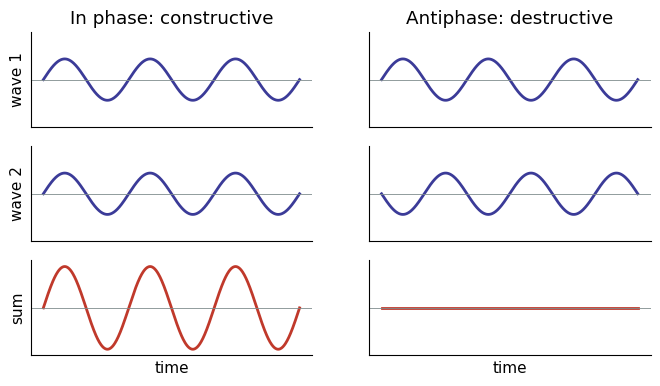
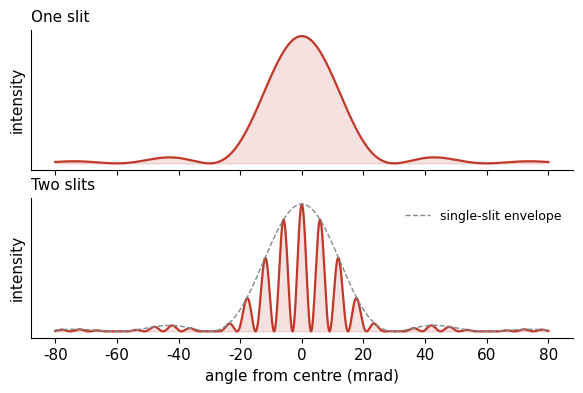
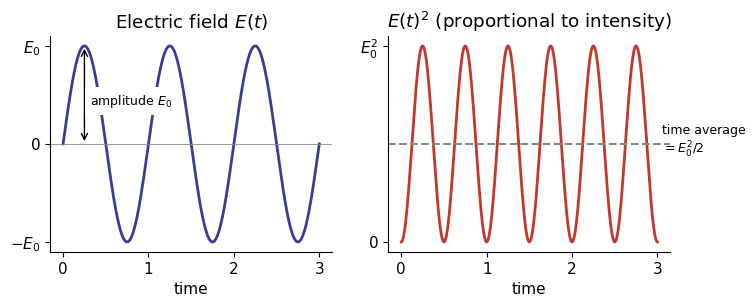
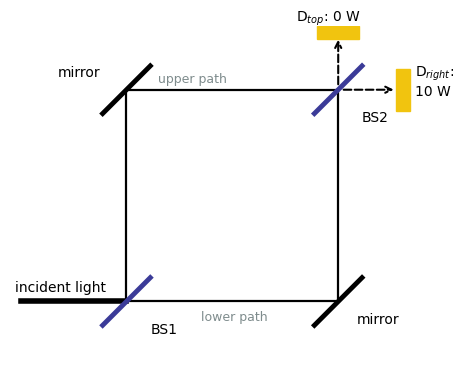
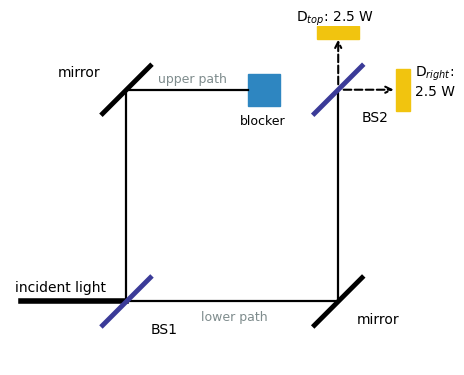
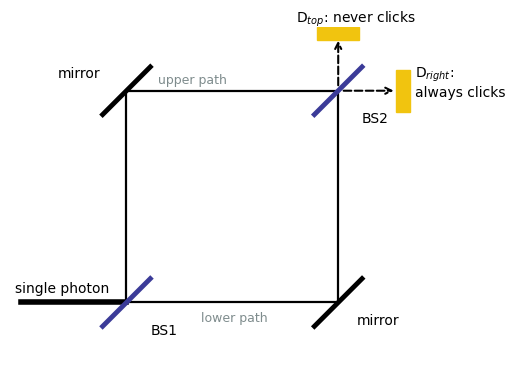
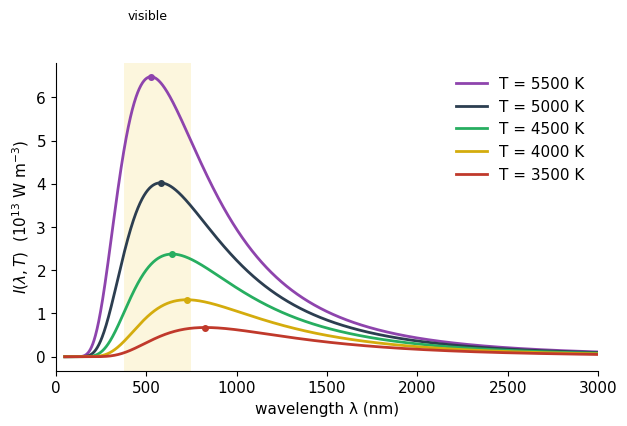
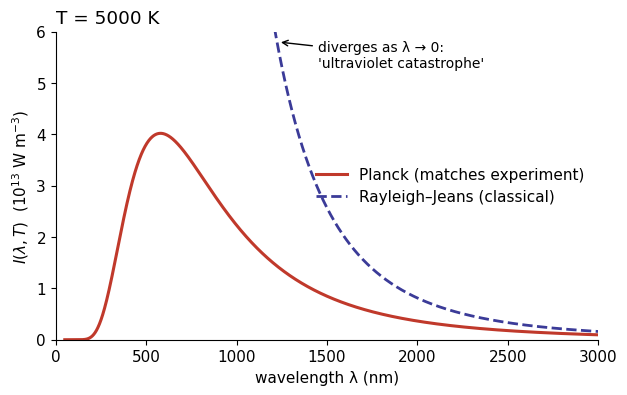
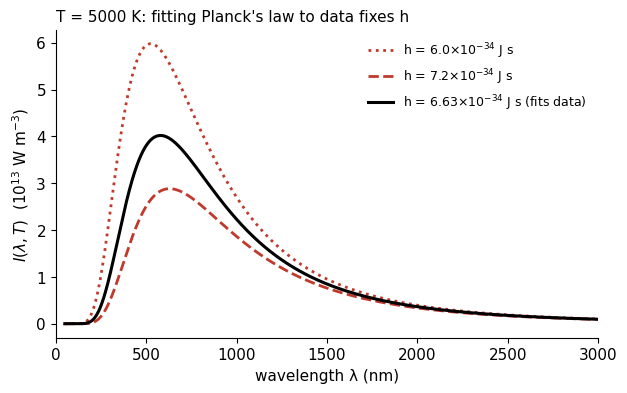
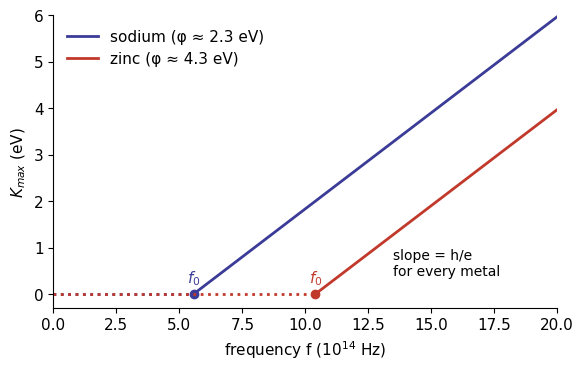
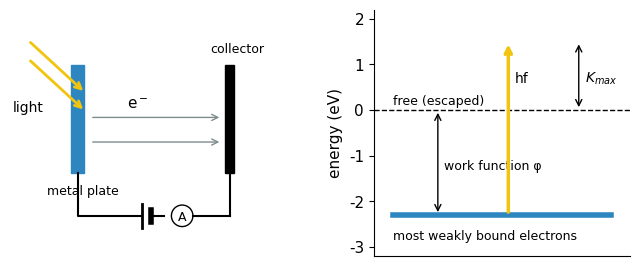
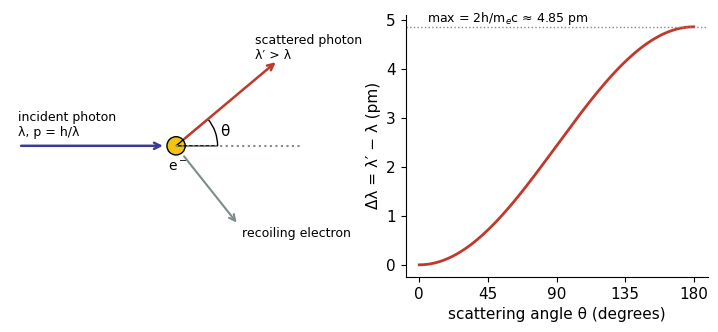
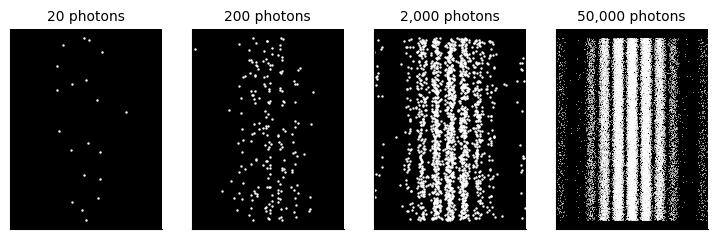
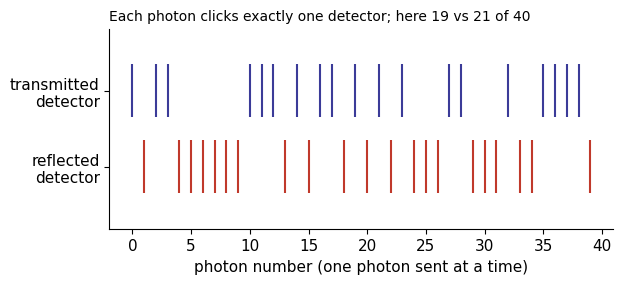
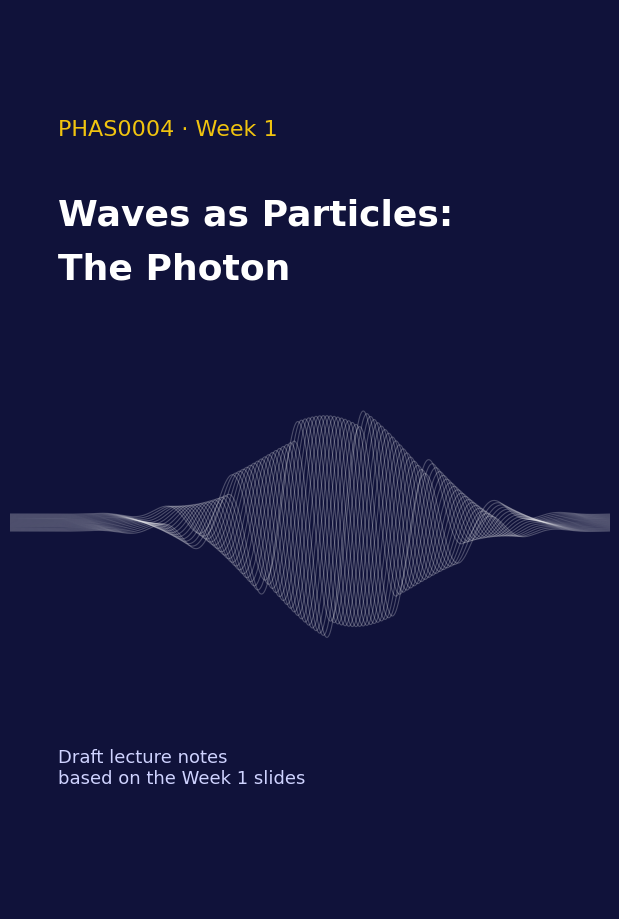

The matplotlib source for these figures, in order:
import numpy as np
import matplotlib
matplotlib.use("Agg")
import matplotlib.pyplot as plt
from matplotlib.patches import FancyArrowPatch, Rectangle, Circle, Wedge

plt.rcParams.update({"font.size": 11, "font.family": "DejaVu Sans",
                     "axes.spines.top": False, "axes.spines.right": False,
                     "savefig.dpi": 160, "savefig.bbox": "tight"})
BLUE, RED, GREY, GOLD = "#3b3b98", "#c0392b", "#7f8c8d", "#f1c40f"
OUT = "fig/"
import os; os.makedirs(OUT, exist_ok=True)

h, c, k = 6.62607015e-34, 2.99792458e8, 1.380649e-23

# 1. Superposition: constructive and destructive
t = np.linspace(0, 3, 600)
fig, ax = plt.subplots(3, 2, figsize=(8, 4.2), sharex=True, sharey=True)
for col, (phi, title) in enumerate([(0, "In phase: constructive"), (np.pi, "Antiphase: destructive")]):
    y1 = np.sin(2*np.pi*t); y2 = np.sin(2*np.pi*t + phi)
    for r, (y, lab) in enumerate([(y1, "wave 1"), (y2, "wave 2"), (y1+y2, "sum")]):
        a = ax[r, col]
        a.plot(t, y, color=BLUE if r < 2 else RED, lw=2)
        a.axhline(0, color=GREY, lw=0.6)
        a.set_ylim(-2.3, 2.3); a.set_yticks([]); a.set_xticks([])
        if col == 0: a.set_ylabel(lab)
    ax[0, col].set_title(title)
ax[2, 0].set_xlabel("time"); ax[2, 1].set_xlabel("time")
fig.savefig(OUT + "superposition.png"); plt.close(fig)

# 2. Single vs double slit pattern (Fraunhofer)
x = np.linspace(-1, 1, 2000)
a_w, d, lam, L = 20e-6, 100e-6, 600e-9, 1.0  # slit width, separation
theta = x*0.08
beta = np.pi*a_w*np.sin(theta)/lam
env = np.sinc(beta/np.pi)**2
dbl = env*np.cos(np.pi*d*np.sin(theta)/lam)**2
fig, ax = plt.subplots(2, 1, figsize=(7, 4), sharex=True)
for a, y, lab in [(ax[0], env, "One slit"), (ax[1], dbl, "Two slits")]:
    a.plot(theta*1e3, y, color=RED, lw=1.6)
    a.fill_between(theta*1e3, y, color=RED, alpha=0.15)
    a.set_ylabel("intensity"); a.set_yticks([]); a.set_title(lab, loc="left", fontsize=11)
ax[1].plot(theta*1e3, env, "--", color=GREY, lw=1, label="single-slit envelope")
ax[1].legend(frameon=False, fontsize=9)
ax[1].set_xlabel("angle from centre (mrad)")
fig.savefig(OUT + "slits.png"); plt.close(fig)

# 3. Amplitude vs intensity
t = np.linspace(0, 3, 600); E = np.sin(2*np.pi*t)
fig, ax = plt.subplots(1, 2, figsize=(8, 2.8))
ax[0].plot(t, E, color=BLUE, lw=2); ax[0].axhline(0, color=GREY, lw=.6)
ax[0].annotate("", xy=(0.25, 1), xytext=(0.25, 0), arrowprops=dict(arrowstyle="<->"))
ax[0].text(0.32, 0.4, "amplitude $E_0$", fontsize=9, bbox=dict(fc="white", ec="none")); ax[0].set_title("Electric field $E(t)$")
ax[0].set_xlabel("time"); ax[0].set_yticks([-1, 0, 1]); ax[0].set_yticklabels(["$-E_0$", "0", "$E_0$"])
ax[1].plot(t, E**2, color=RED, lw=2); ax[1].axhline(0.5, ls="--", color=GREY)
ax[1].text(3.05, 0.45, "time average\n$= E_0^2/2$", fontsize=9)
ax[1].set_title("$E(t)^2$ (proportional to intensity)"); ax[1].set_xlabel("time"); ax[1].set_yticks([0, 1]); ax[1].set_yticklabels(["0", "$E_0^2$"])
fig.savefig(OUT + "amplitude_intensity.png"); plt.close(fig)

# 4. Mach-Zehnder schematic
def mz(fname, top_label, right_label, block=False, photon=False):
    fig, ax = plt.subplots(figsize=(6.4, 4.4)); ax.set_aspect("equal"); ax.axis("off")
    ax.set_xlim(-2.2, 6.2); ax.set_ylim(-1.2, 5.2)
    kw = dict(color="black", lw=1.6)
    ax.plot([-2, 0], [0, 0], color="black", lw=4)  # incident
    ax.text(-2.1, 0.2, "single photon" if photon else "incident light", fontsize=10)

    ax.plot([0, 4], [0, 0], **kw); ax.plot([0, 0], [0, 4], **kw)
    ax.plot([4, 4], [0, 4], **kw)
    if not block:
        ax.plot([0, 4], [4, 4], **kw); 
    else:
        ax.plot([2.3, 0], [4, 4], **kw); #y-end or y-start,  #x-end, x-start

    for (px, py, col, lab, dx, dy) in [(0, 0, BLUE, "BS1", 0.45, -0.6), (4, 4, BLUE, "BS2", 0.45, -0.6),
                                       (0, 4, "black", "mirror", -1.3, 0.25), (4, 0, "black", "mirror", 0.35, -0.4)]:
        ax.plot([px-.45, px+.45], [py-.45, py+.45], color=col, lw=3.5)
        ax.text(px+dx, py+dy, lab, fontsize=10)
    ax.annotate("", xy=(4, 5), xytext=(4, 4.05), arrowprops=dict(arrowstyle="->", ls="--", lw=1.5))
    ax.annotate("", xy=(5.1, 4), xytext=(4.05, 4), arrowprops=dict(arrowstyle="->", ls="--", lw=1.5))
    ax.add_patch(Rectangle((3.6, 4.95), 0.8, 0.25, color=GOLD)); ax.text(3.2, 5.3, "D$_{top}$: " + top_label, fontsize=10)
    ax.add_patch(Rectangle((5.1, 3.6), 0.25, 0.8, color=GOLD)); ax.text(5.45, 3.9, "D$_{right}$:\n" + right_label, fontsize=10)
    ax.text(0.6, 4.15, "upper path", fontsize=9, color=GREY); ax.text(1.4, -0.35, "lower path", fontsize=9, color=GREY)
    if block:
        ax.add_patch(Rectangle((2.3, 3.7), 0.6, 0.6, color="#2e86c1")); ax.text(2.15, 3.35, "blocker", fontsize=9)
    fig.savefig(OUT + fname); plt.close(fig)
mz("mz.png", "0 W", "10 W")
mz("mz_blocked.png", "2.5 W", "2.5 W", block=True)
mz("mz_photon.png", "never clicks", "always clicks", photon=True)

# 5. Blackbody spectra + Wien
lam = np.linspace(50e-9, 3000e-9, 2000)
def planck(l, T, hh=h):  # spectral exitance, W m^-3
    return 2*np.pi*hh*c**2/(l**5*(np.expm1(hh*c/(l*k*T))))
fig, ax = plt.subplots(figsize=(7, 4))
cols = ["#8e44ad", "#2c3e50", "#27ae60", "#d4ac0d", "#c0392b"]
for T, col in zip([5500, 5000, 4500, 4000, 3500], cols):
    I = planck(lam, T); ax.plot(lam*1e9, I/1e13, color=col, lw=2, label=f"T = {T} K")
    lm = 2.898e-3/T; ax.plot(lm*1e9, planck(lm, T)/1e13, "o", color=col, ms=4)
ax.axvspan(380, 750, color="#f9e79f", alpha=0.35, lw=0); ax.text(400, 7.8, "visible", fontsize=9)
ax.set_xlabel("wavelength λ (nm)"); ax.set_ylabel(r"$I(\lambda,T)$  ($10^{13}$ W m$^{-3}$)")
ax.legend(frameon=False); ax.set_xlim(0, 3000)
fig.savefig(OUT + "blackbody.png"); plt.close(fig)

# 6. Rayleigh-Jeans vs Planck
T = 5000
fig, ax = plt.subplots(figsize=(7, 4))
ax.plot(lam*1e9, planck(lam, T)/1e13, color=RED, lw=2.2, label="Planck (matches experiment)")
rj = 2*np.pi*c*k*T/lam**4
ax.plot(lam*1e9, rj/1e13, color=BLUE, lw=2, ls="--", label="Rayleigh–Jeans (classical)")
ax.set_ylim(0, 6); ax.set_xlim(0, 3000)
ax.annotate("diverges as λ → 0:\n'ultraviolet catastrophe'", xy=(1230, 5.8), xytext=(1450, 5.3),
            arrowprops=dict(arrowstyle="->"), fontsize=10)
ax.set_xlabel("wavelength λ (nm)"); ax.set_ylabel(r"$I(\lambda,T)$  ($10^{13}$ W m$^{-3}$)")
ax.set_title("T = 5000 K", loc="left"); ax.legend(frameon=False, loc="center right")
fig.savefig(OUT + "rayleigh_jeans.png"); plt.close(fig)

# 7. Planck with different h
fig, ax = plt.subplots(figsize=(7, 4))
for hh, ls in [(6.0e-34, ":"), (7.2e-34, "--")]:
    ax.plot(lam*1e9, planck(lam, T, hh)/1e13, color=RED, ls=ls, lw=2, label=f"h = {hh/1e-34:.1f}×10$^{{-34}}$ J s")
ax.plot(lam*1e9, planck(lam, T)/1e13, color="black", lw=2.2, label="h = 6.63×10$^{-34}$ J s (fits data)")
ax.set_xlim(0, 3000); ax.set_xlabel("wavelength λ (nm)"); ax.set_ylabel(r"$I(\lambda,T)$  ($10^{13}$ W m$^{-3}$)")
ax.set_title("T = 5000 K: fitting Planck's law to data fixes h", loc="left", fontsize=11); ax.legend(frameon=False, fontsize=9)
fig.savefig(OUT + "planck_h.png"); plt.close(fig)

# 8. Photoelectric: Kmax vs f
eV = 1.602176634e-19
fig, ax = plt.subplots(figsize=(6.5, 3.8))
for phi, name, col in [(2.3, "sodium (φ ≈ 2.3 eV)", BLUE), (4.3, "zinc (φ ≈ 4.3 eV)", RED)]:
    f0 = phi*eV/h; f = np.linspace(f0, 2e15, 100)
    ax.plot(f/1e14, (h*f/eV - phi), color=col, lw=2, label=name)
    ax.plot([0, f0/1e14], [0, 0], color=col, lw=2, ls=":")
    ax.plot(f0/1e14, 0, "o", color=col); ax.text(f0/1e14, 0.25, "$f_0$", color=col, ha="center")
ax.set_xlabel("frequency f ($10^{14}$ Hz)"); ax.set_ylabel("$K_{max}$ (eV)")
ax.set_xlim(0, 20); ax.set_ylim(-0.3, 6)
ax.text(13.5, 0.4, "slope = h/e\nfor every metal", fontsize=10)
ax.legend(frameon=False, loc="upper left")
fig.savefig(OUT + "photoelectric.png"); plt.close(fig)

# 9. Photoelectric apparatus + energy level
fig, ax = plt.subplots(1, 2, figsize=(8, 3.2), gridspec_kw=dict(width_ratios=[1.2, 1]))
a = ax[0]; a.axis("off"); a.set_xlim(0, 10); a.set_ylim(0, 7); a.set_aspect("equal")
a.add_patch(Rectangle((2, 2.2), 0.4, 3.5, color="#2e86c1")); a.text(1.2, 1.5, "metal plate", fontsize=9)
a.add_patch(Rectangle((7, 2.2), 0.3, 3.5, color="black")); a.text(6.5, 6.1, "collector", fontsize=9)
for yy in [5.9, 5.3]:
    a.annotate("", xy=(2.45, yy-1.1), xytext=(0.6, yy+0.6), arrowprops=dict(arrowstyle="->", color=GOLD, lw=2))
a.text(0.1, 4.2, "light", fontsize=10)
for yy in [3.2, 4.0]:
    a.annotate("", xy=(6.9, yy), xytext=(2.6, yy), arrowprops=dict(arrowstyle="->", color=GREY))
a.text(3.8, 4.3, "e$^-$", fontsize=11)
a.plot([2.2, 2.2, 4.3], [2.2, 0.8, 0.8], "k"); a.plot([7.15, 7.15], [0.8, 2.2], "k")
a.plot([4.3, 4.3], [0.4, 1.2], "k", lw=2); a.plot([4.6, 4.6], [0.6, 1.0], "k", lw=4); a.plot([4.3,5.0],[0.8,0.8],color="white",lw=0)
a.plot([4.6,5.0],[0.8,0.8],"k"); a.add_patch(Circle((5.6, 0.8), 0.35, fill=False)); a.text(5.45, 0.65, "A", fontsize=9); a.plot([5.95,7.15],[0.8,0.8],"k")
b = ax[1]; b.set_xlim(0, 4); b.set_ylim(-3.2, 2.2); b.set_xticks([]); b.set_ylabel("energy (eV)")
b.axhline(0, color="black", ls="--", lw=1); b.text(0.3, 0.12, "free (escaped)", fontsize=9)
b.plot([0.3, 3.7], [-2.3, -2.3], color="#2e86c1", lw=4); b.text(0.3, -2.85, "most weakly bound electrons", fontsize=9)
b.annotate("", xy=(1.0, 0), xytext=(1.0, -2.3), arrowprops=dict(arrowstyle="<->"))
b.text(1.1, -1.3, "work function φ", fontsize=9)
b.annotate("", xy=(2.1, 1.5), xytext=(2.1, -2.3), arrowprops=dict(arrowstyle="->", color=GOLD, lw=2.5))
b.text(2.2, 0.6, "hf", fontsize=10); b.annotate("", xy=(3.2, 1.5), xytext=(3.2, 0), arrowprops=dict(arrowstyle="<->"))
b.text(3.3, 0.6, "$K_{max}$", fontsize=10)
fig.savefig(OUT + "photoelectric_setup.png"); plt.close(fig)

# 10. Compton geometry and shift vs angle
lc = h/(9.1093837e-31*c)
fig, ax = plt.subplots(1, 2, figsize=(9, 3.4), gridspec_kw=dict(width_ratios=[1.1, 1]))
a = ax[0]; a.axis("off"); a.set_xlim(-4, 4); a.set_ylim(-2.5, 2.5); a.set_aspect("equal")
a.annotate("", xy=(-0.25, 0), xytext=(-3.8, 0), arrowprops=dict(arrowstyle="->", lw=1.8, color=BLUE))
a.text(-3.8, 0.25, "incident photon\nλ, p = h/λ", fontsize=9)
a.add_patch(Circle((0, 0), 0.22, color=GOLD, ec="black")); a.text(-0.2, -0.6, "e$^-$", fontsize=10)
th = np.deg2rad(40)
a.annotate("", xy=(3.2*np.cos(th), 3.2*np.sin(th)), xytext=(0.2*np.cos(th), 0.2*np.sin(th)),
           arrowprops=dict(arrowstyle="->", lw=1.8, color=RED))
a.text(1.9, 2.1, "scattered photon\nλ′ > λ", fontsize=9)
a.annotate("", xy=(1.5, -1.9), xytext=(0.15, -0.2), arrowprops=dict(arrowstyle="->", lw=1.5, color=GREY))
a.text(1.6, -2.2, "recoiling electron", fontsize=9)
a.plot([0, 3], [0, 0], color=GREY, ls=":"); a.add_patch(Wedge((0, 0), 1.0, 0, 40, fill=False))
a.text(1.05, 0.25, "θ", fontsize=11)
b = ax[1]; th = np.linspace(0, 180, 200)
b.plot(th, lc*(1-np.cos(np.deg2rad(th)))*1e12, color=RED, lw=2)
b.set_xlabel("scattering angle θ (degrees)"); b.set_ylabel("Δλ = λ′ − λ (pm)"); b.set_xticks([0, 45, 90, 135, 180])
b.axhline(2*lc*1e12, color=GREY, ls=":", lw=1); b.text(5, 2*lc*1e12+0.1, "max = 2h/m$_e$c ≈ 4.85 pm", fontsize=9)
fig.savefig(OUT + "compton.png"); plt.close(fig)

# 11. Single-photon build-up of double-slit pattern
rng = np.random.default_rng(3)
xs = np.linspace(-1, 1, 4000); p = np.sinc(xs*2.2)**2*np.cos(np.pi*xs*9)**2; p /= p.sum()
fig, ax = plt.subplots(1, 4, figsize=(9, 2.6))
for a, N in zip(ax, [20, 200, 2000, 50000]):
    xx = rng.choice(xs, N, p=p) + rng.normal(0, 0.004, N); yy = rng.uniform(0, 1, N)
    a.set_facecolor("black"); a.scatter(xx, yy, s=0.6 if N > 2000 else 3, color="white", alpha=0.6 if N > 2000 else 1, lw=0)
    a.set_xticks([]); a.set_yticks([]); a.set_xlim(-0.6, 0.6); a.set_title(f"{N:,} photons", fontsize=10)
fig.savefig(OUT + "buildup.png"); plt.close(fig)

# 12. Beam splitter photon statistics
fig, ax = plt.subplots(figsize=(6.5, 2.6))
N = 40; r = rng.integers(0, 2, N)
ax.eventplot([np.where(r == 0)[0], np.where(r == 1)[0]], lineoffsets=[1, 0], colors=[BLUE, RED], linelengths=0.7)
ax.set_yticks([0, 1]); ax.set_yticklabels(["reflected\ndetector", "transmitted\ndetector"])
ax.set_xlabel("photon number (one photon sent at a time)")
ax.set_title(f"Each photon clicks exactly one detector; here {int((r==0).sum())} vs {int((r==1).sum())} of {N}", fontsize=10, loc="left")
fig.savefig(OUT + "bs_clicks.png"); plt.close(fig)

# Cover
fig = plt.figure(figsize=(6, 9)); ax = fig.add_axes([0, 0, 1, 1]); ax.axis("off")
ax.set_facecolor("#10123a"); fig.patch.set_facecolor("#10123a")
xx = np.linspace(0, 1, 800)
for i in range(18):
    ax.plot(xx, 0.42 + 0.02*i/18 + 0.12*np.exp(-((xx-0.55)/0.18)**2)*np.sin(2*np.pi*(xx*9 + i/18)), color="white", alpha=0.25, lw=0.8)
ax.set_xlim(0, 1); ax.set_ylim(0, 1)
ax.text(0.08, 0.86, "PHAS0004 · Week 1", color="#f1c40f", fontsize=16)
ax.text(0.08, 0.76, "Waves as Particles:", color="white", fontsize=26, weight="bold")
ax.text(0.08, 0.70, "The Photon", color="white", fontsize=26, weight="bold")
ax.text(0.08, 0.14, "Draft lecture notes\nbased on the Week 1 slides", color="#cfd3ff", fontsize=13)
fig.savefig(OUT + "cover.png", dpi=150, facecolor=fig.get_facecolor(), bbox_inches=None); plt.close(fig)
print("done")
